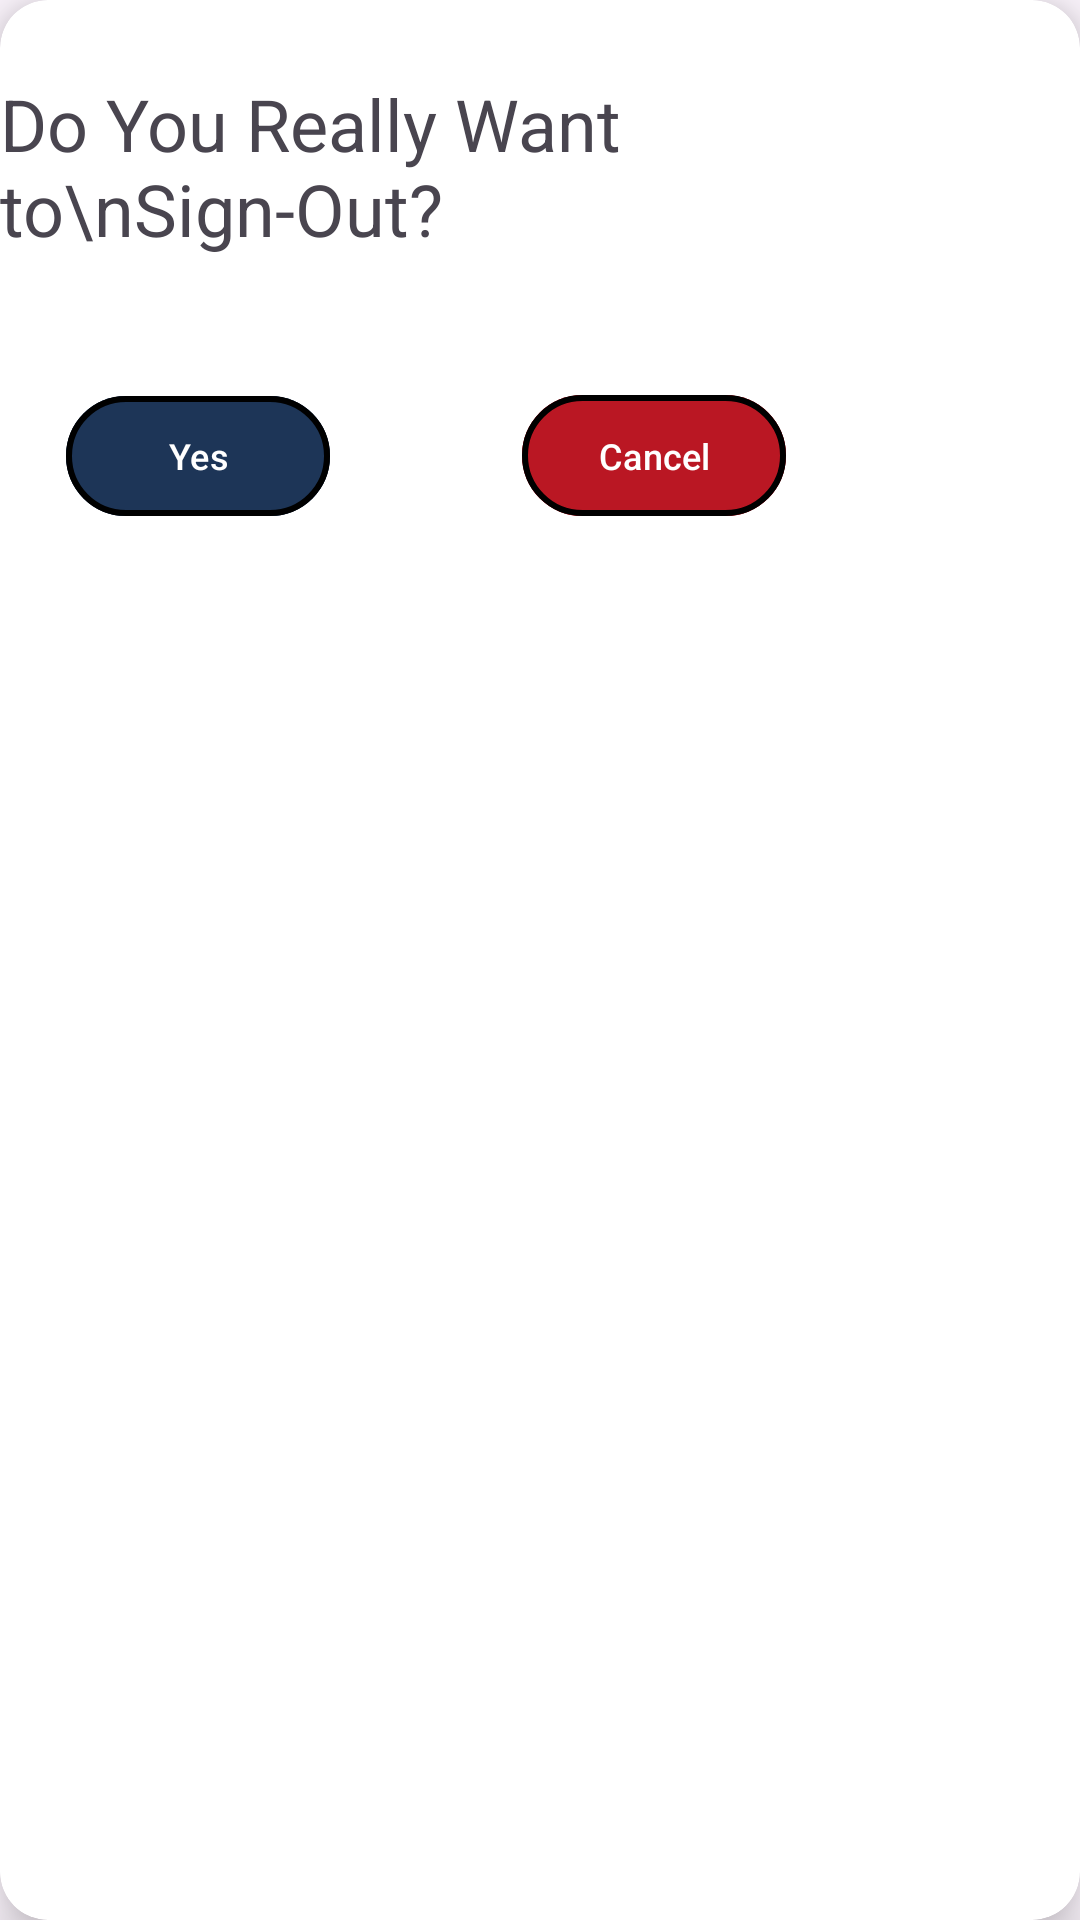

The Android layout XML behind this screen, and the referenced resources:
<!-- AndroidManifest.xml: application theme Theme.FOTPULSE -->
<!-- res/layout/activity_user_info_screen2.xml -->
<?xml version="1.0" encoding="utf-8" ?>
<androidx.cardview.widget.CardView xmlns:android="http://schemas.android.com/apk/res/android"
    xmlns:tools="http://schemas.android.com/tools"
    android:layout_width="wrap_content"
    android:layout_height="wrap_content"
    xmlns:app="http://schemas.android.com/apk/res-auto"
    app:cardElevation="10dp"
    app:cardCornerRadius="16dp">

    <androidx.constraintlayout.widget.ConstraintLayout
        android:layout_width="284dp"
        android:layout_height="218dp">

        <TextView
            android:id="@+id/textView"
            android:layout_width="wrap_content"
            android:layout_height="wrap_content"
            android:layout_marginTop="25dp"
            android:text="Do You Really Want to\nSign-Out? "
            android:textSize="24sp"
            app:layout_constraintEnd_toEndOf="parent"
            app:layout_constraintHorizontal_bias="0.5"
            app:layout_constraintStart_toStartOf="parent"
            app:layout_constraintTop_toTopOf="parent" />

        <LinearLayout
            android:layout_width="wrap_content"
            android:layout_height="wrap_content"
            android:orientation="horizontal"
            app:layout_constraintBottom_toBottomOf="parent"
            app:layout_constraintEnd_toEndOf="parent"
            app:layout_constraintHorizontal_bias="0.5"
            app:layout_constraintStart_toStartOf="parent"
            app:layout_constraintTop_toBottomOf="@+id/textView">

            <com.google.android.material.button.MaterialButton
                android:id="@+id/btnDialogYes"
                android:layout_width="0dp"
                android:layout_height="wrap_content"
                android:layout_marginEnd="32dp"
                android:layout_weight="1"
                android:backgroundTint="#1D3557"
                android:text="Yes"
                android:textSize="12sp"
                app:layout_constraintBottom_toBottomOf="parent"
                app:layout_constraintEnd_toEndOf="parent"
                app:layout_constraintTop_toBottomOf="@+id/textView"
                app:layout_constraintVertical_bias="0.611"
                app:strokeWidth="2dp" />

            <com.google.android.material.button.MaterialButton
                android:id="@+id/btnDialogCancel"
                android:layout_width="0dp"
                android:layout_height="wrap_content"
                android:layout_marginStart="32dp"
                android:layout_weight="1"
                android:backgroundTint="#BA1723 "
                android:padding="12dp"
                android:text="Cancel"
                android:textSize="12sp"
                app:layout_constraintBottom_toBottomOf="parent"
                app:layout_constraintStart_toStartOf="parent"
                app:layout_constraintTop_toBottomOf="@+id/textView"
                app:layout_constraintVertical_bias="0.611"
                app:strokeWidth="2dp" />


        </LinearLayout>


    </androidx.constraintlayout.widget.ConstraintLayout>


</androidx.cardview.widget.CardView>
<!-- resources referenced by this layout -->
<resources>
  <style name="Theme.FOTPULSE" parent="Base.Theme.FOTPULSE" />
  <style name="Base.Theme.FOTPULSE" parent="Theme.Material3.DayNight.NoActionBar">
          
          
      </style>
</resources>
